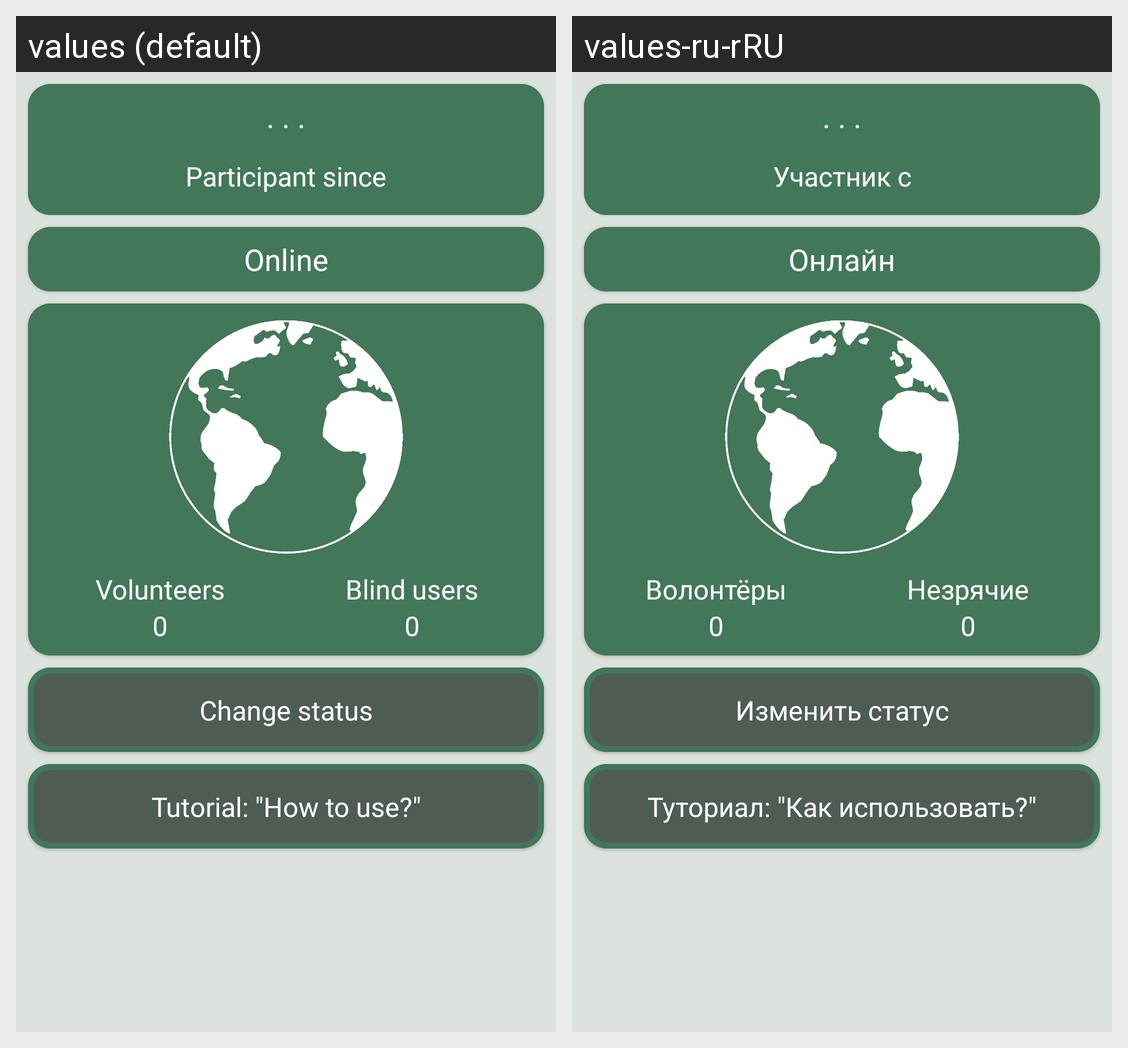

Strings drawn on this Android screen and how each of the app's shown locales translates them:
Android screen res/layout/fragment_home_v.xml rendered under 2 locales, left to right: values (default), values-ru-rRU. Device: Nexus 5 (rendered at 1080×1920; each locale shown at half size, 540×960, under a caption strip naming it); theme Theme.NewView.
Strings drawn on this screen, with the default value and each locale's value (text and hints the layout hard-codes, and strings that could not be matched under every locale, appear in the picture but are not listed):

UnknownString
  values: . . .
  values-ru-rRU: . . .  [not translated; the default value is used]

ParticipantSince
  values: Participant since
  values-ru-rRU: Участник с

Online
  values: Online
  values-ru-rRU: Онлайн

UsersEye
  values: Volunteers
  values-ru-rRU: Волонтёры

UsersBlind
  values: Blind users
  values-ru-rRU: Незрячие

UnknownNumber
  values: 0
  values-ru-rRU: 0  [not translated; the default value is used]

ChangeStatus
  values: Change status
  values-ru-rRU: Изменить статус

Tutorial
  values: Tutorial: "How to use?"
  values-ru-rRU: Туториал: "Как использовать?"
